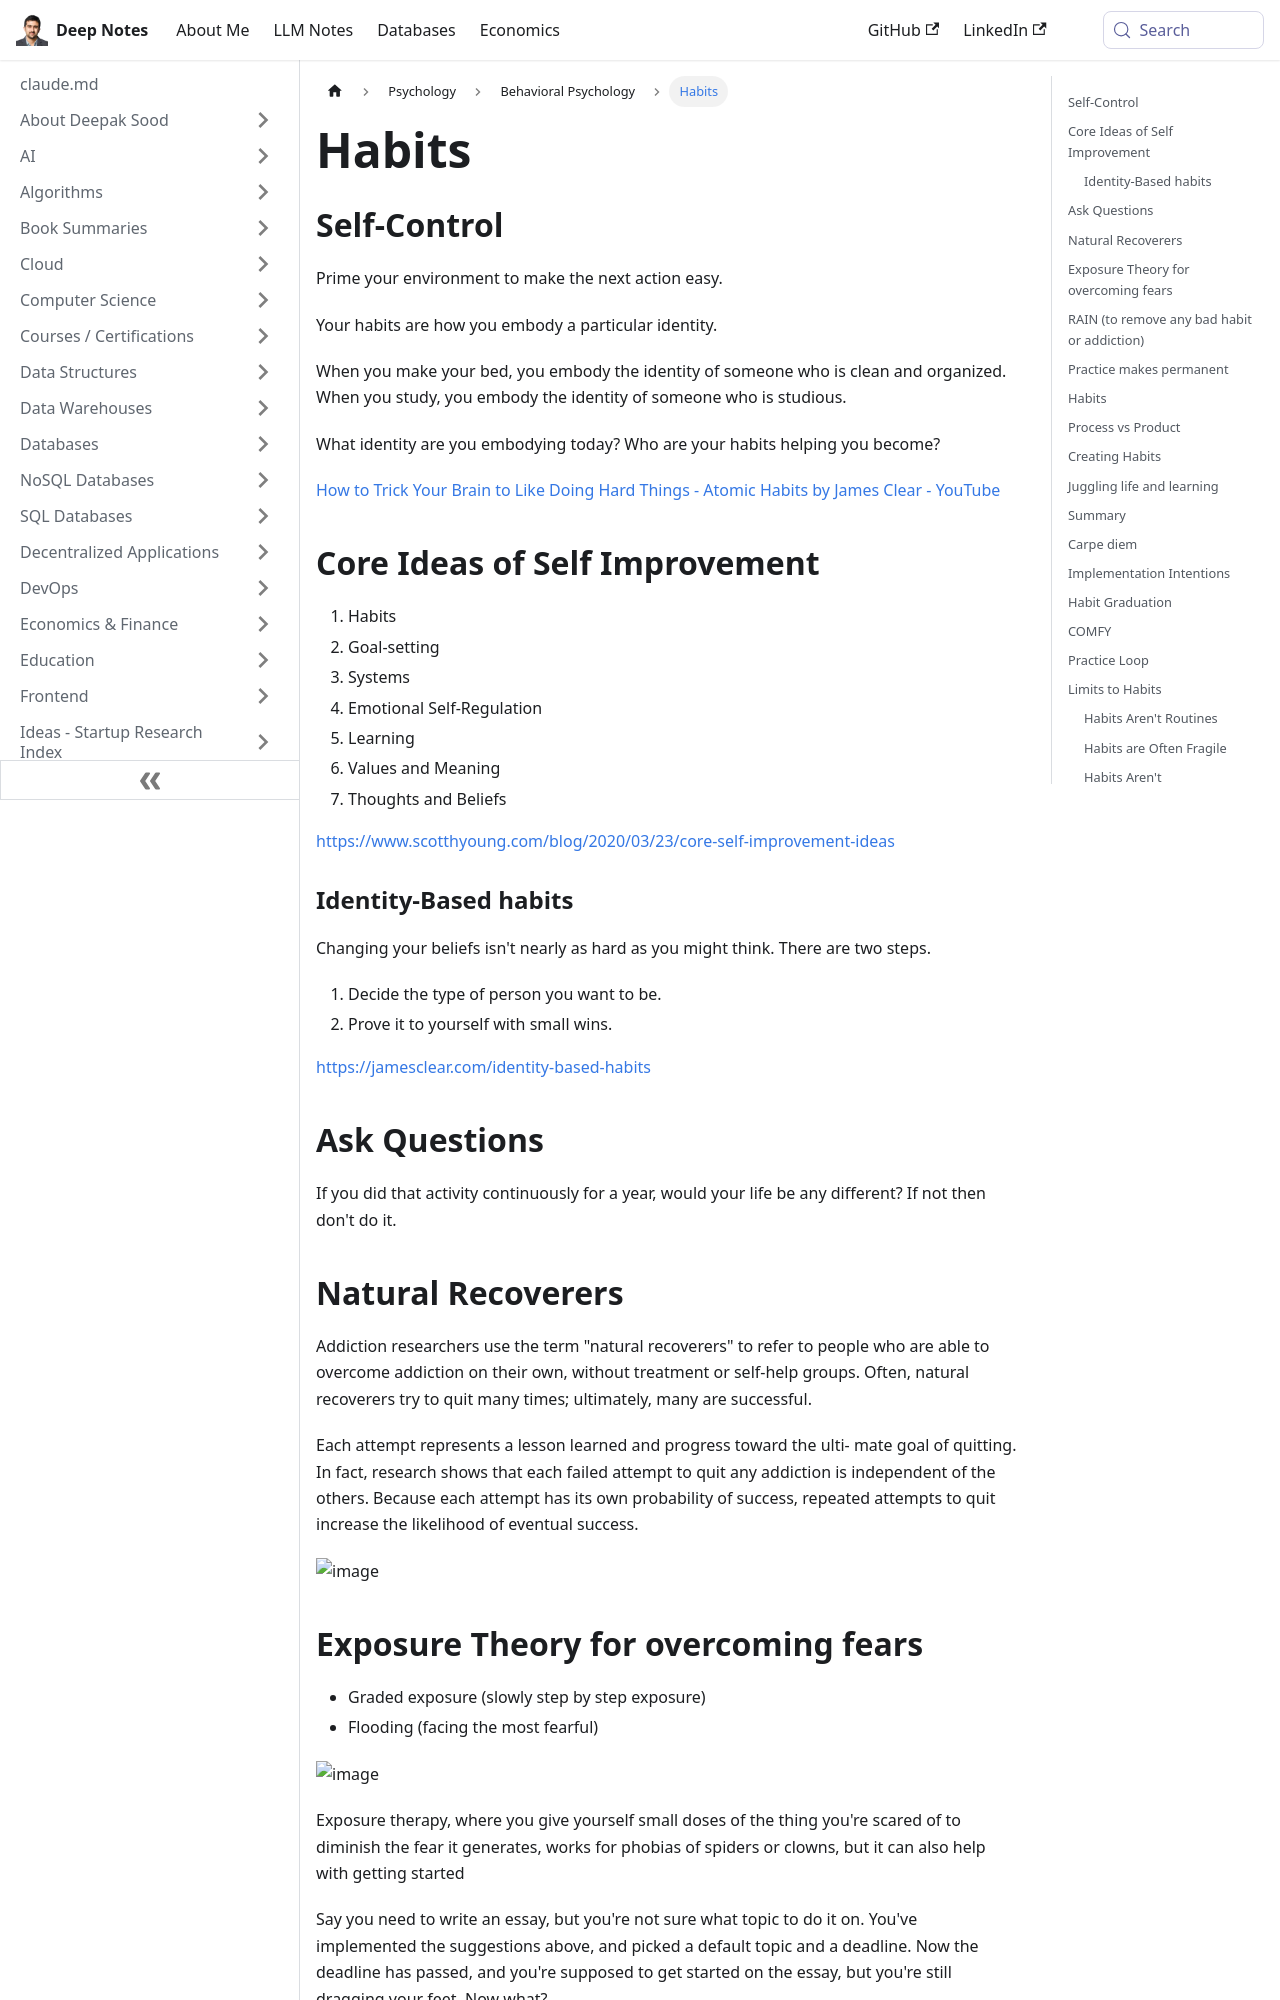

repository: deepaksood619/deepaksood619.github.io · page: psychology/habits/index.html · generator: docusaurus

---
slug: /psychology/habits
title: Habits
description: Discover how your habits shape your identity and learn essential self-improvement strategies to foster self-control, goal-setting, and personal growth.
created: 2023-03-05
updated: 2026-06-18
---
## Self-Control

Prime your environment to make the next action easy.

Your habits are how you embody a particular identity.

When you make your bed, you embody the identity of someone who is clean and organized. When you study, you embody the identity of someone who is studious.

What identity are you embodying today? Who are your habits helping you become?

[How to Trick Your Brain to Like Doing Hard Things - Atomic Habits by James Clear - YouTube](https://www.youtube.com/watch?v=o7w5r5PfBKo)

## Core Ideas of Self Improvement

1. Habits
2. Goal-setting
3. Systems
4. Emotional Self-Regulation
5. Learning
6. Values and Meaning
7. Thoughts and Beliefs

https://www.scotthyoung.com/blog/2020/03/23/core-self-improvement-ideas

### Identity-Based habits

Changing your beliefs isn't nearly as hard as you might think. There are two steps.

1. Decide the type of person you want to be.
2. Prove it to yourself with small wins.

https://jamesclear.com/identity-based-habits

## Ask Questions

If you did that activity continuously for a year, would your life be any different? If not then don't do it.

## Natural Recoverers

Addiction researchers use the term "natural recoverers" to refer to people who are able to overcome addiction on their own, without treatment or self-help groups. Often, natural recoverers try to quit many times; ultimately, many are successful.

Each attempt represents a lesson learned and progress toward the ulti- mate goal of quitting. In fact, research shows that each failed attempt to quit any addiction is independent of the others. Because each attempt has its own probability of success, repeated attempts to quit increase the likelihood of eventual success.

![image](../media/Habits-image1.jpg)
